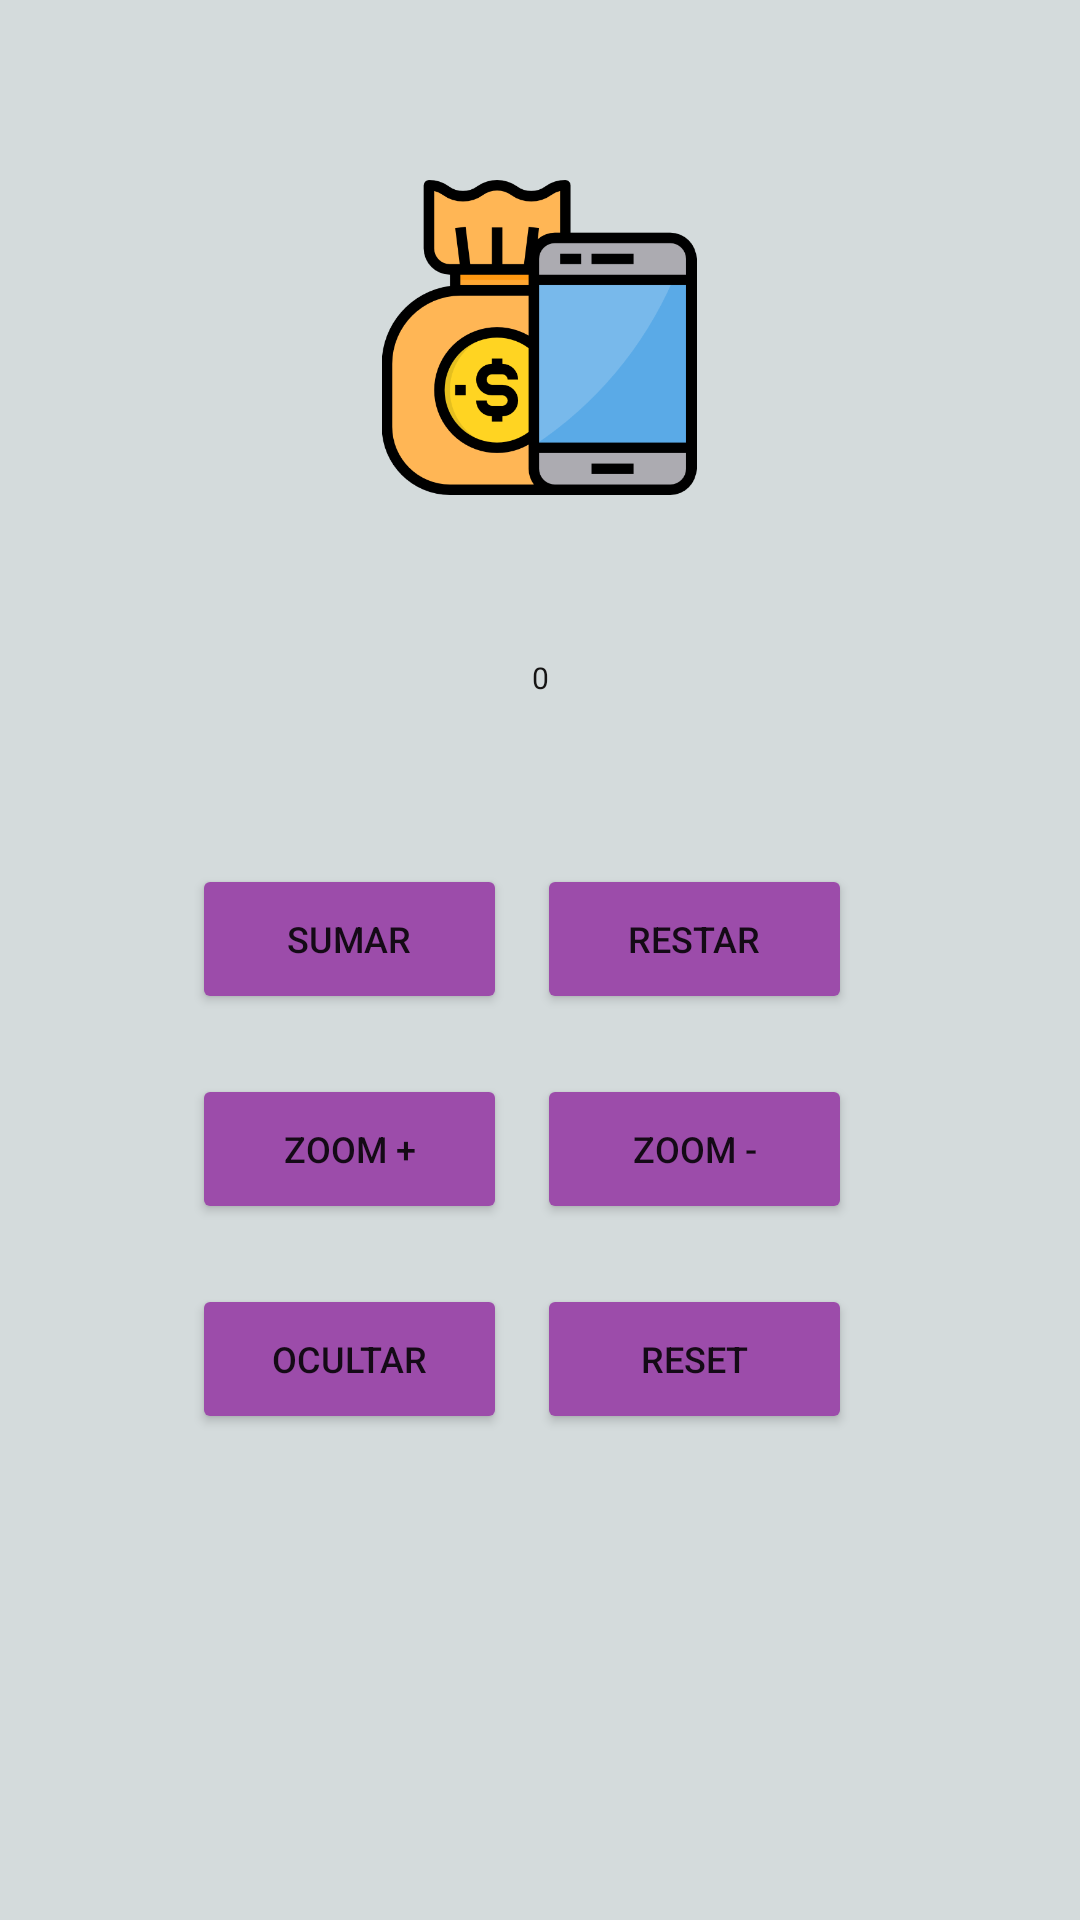

Here is an Android app screen rendered from its layout file. Give the layout XML and the strings, colors and styles it references.
<!-- AndroidManifest.xml: application theme Theme.PracticoDos -->
<!-- res/layout/activity_primera.xml -->
<?xml version="1.0" encoding="utf-8"?>
<androidx.constraintlayout.widget.ConstraintLayout xmlns:android="http://schemas.android.com/apk/res/android"
    xmlns:app="http://schemas.android.com/apk/res-auto"
    xmlns:tools="http://schemas.android.com/tools"
    android:layout_width="match_parent"
    android:layout_height="match_parent"
    android:background="@color/color_layout"
    android:onClick="sumar"
    tools:context=".PrimeraActivity">

    <Button
        android:id="@+id/btn_restar"
        android:layout_width="105dp"
        android:layout_height="50dp"
        android:layout_marginTop="28dp"
        android:layout_marginEnd="76dp"
        android:backgroundTint="@color/violeta_boton"
        android:onClick="restar"
        android:text="@string/restar"
        android:textSize="12sp"
        app:layout_constraintEnd_toEndOf="parent"
        app:layout_constraintTop_toBottomOf="@+id/tv1" />

    <Button
        android:id="@+id/btn_reset"
        android:layout_width="105dp"
        android:layout_height="50dp"
        android:layout_marginTop="20dp"
        android:layout_marginEnd="76dp"
        android:backgroundTint="@color/violeta_boton"
        android:text="@string/resetear"
        android:textSize="12sp"
        app:layout_constraintEnd_toEndOf="parent"
        app:layout_constraintTop_toBottomOf="@+id/btn_zoom_menos" />

    <Button
        android:id="@+id/btn_ocultar"
        android:layout_width="105dp"
        android:layout_height="50dp"
        android:layout_marginStart="64dp"
        android:layout_marginTop="20dp"
        android:backgroundTint="@color/violeta_boton"
        android:text="@string/ocultar"
        android:textSize="12sp"
        app:layout_constraintEnd_toStartOf="@+id/btn_reset"
        app:layout_constraintHorizontal_bias="0.0"
        app:layout_constraintStart_toStartOf="parent"
        app:layout_constraintTop_toBottomOf="@+id/btn_zoom_mas" />

    <Button
        android:id="@+id/btn_zoom_menos"
        android:layout_width="105dp"
        android:layout_height="50dp"
        android:layout_marginTop="20dp"
        android:layout_marginEnd="76dp"
        android:backgroundTint="@color/violeta_boton"
        android:text="@string/zoom_resta"
        android:textSize="12sp"
        app:layout_constraintEnd_toEndOf="parent"
        app:layout_constraintTop_toBottomOf="@+id/btn_restar" />

    <Button
        android:id="@+id/btn_zoom_mas"
        android:layout_width="105dp"
        android:layout_height="50dp"
        android:layout_marginStart="64dp"
        android:layout_marginTop="20dp"
        android:backgroundTint="@color/violeta_boton"
        android:text="@string/zoom_suma"
        android:textSize="12sp"
        app:layout_constraintEnd_toStartOf="@+id/btn_zoom_menos"
        app:layout_constraintHorizontal_bias="0.0"
        app:layout_constraintStart_toStartOf="parent"
        app:layout_constraintTop_toBottomOf="@+id/btn_sumar" />

    <Button
        android:id="@+id/btn_sumar"
        android:layout_width="105dp"
        android:layout_height="50dp"
        android:layout_marginStart="64dp"
        android:layout_marginTop="28dp"
        android:backgroundTint="@color/violeta_boton"
        android:onClick="sumar"
        android:text="@string/sumar"
        android:textSize="12sp"
        app:layout_constraintEnd_toStartOf="@+id/btn_restar"
        app:layout_constraintHorizontal_bias="0.0"
        app:layout_constraintStart_toStartOf="parent"
        app:layout_constraintTop_toBottomOf="@+id/tv1" />

    <TextView
        android:id="@+id/tv1"
        android:layout_width="153dp"
        android:layout_height="68dp"
        android:layout_marginTop="192dp"
        android:gravity="center"
        android:text="@string/cero"
        android:textColor="#151414"
        android:textSize="10sp"
        app:layout_constraintEnd_toEndOf="parent"
        app:layout_constraintStart_toStartOf="parent"
        app:layout_constraintTop_toTopOf="parent" />

    <ImageView
        android:id="@+id/logo"
        android:layout_width="126dp"
        android:layout_height="105dp"
        android:layout_marginTop="60dp"
        android:contentDescription="@string/app_name"
        app:layout_constraintEnd_toEndOf="parent"
        app:layout_constraintHorizontal_bias="0.498"
        app:layout_constraintStart_toStartOf="parent"
        app:layout_constraintTop_toTopOf="parent"
        app:srcCompat="@drawable/bolsadinero" />

</androidx.constraintlayout.widget.ConstraintLayout>
<!-- resources referenced by this layout -->
<resources>
  <color name="color_layout">#D4DBDC</color>
  <color name="violeta_boton">#9C4CAA</color>
  <!-- drawable bolsadinero: png bitmap (drawable, 25127 bytes) -->
  <string name="app_name">Practico Dos</string>
  <string name="cero">0</string>
  <string name="ocultar">OCULTAR</string>
  <string name="resetear">RESET</string>
  <string name="restar">RESTAR</string>
  <string name="sumar">SUMAR</string>
  <string name="zoom_resta">ZOOM -</string>
  <string name="zoom_suma">ZOOM +</string>
  <style name="Theme.PracticoDos" parent="Theme.MaterialComponents.DayNight.DarkActionBar">
          
          <item name="colorPrimary">@color/purple_500</item>
          <item name="colorPrimaryVariant">@color/purple_700</item>
          <item name="colorOnPrimary">@color/white</item>
          
          <item name="colorSecondary">@color/teal_200</item>
          <item name="colorSecondaryVariant">@color/teal_700</item>
          <item name="colorOnSecondary">@color/black</item>
          
          <item name="android:statusBarColor" tools:targetApi="l">?attr/colorPrimaryVariant</item>
          
      </style>
  <color name="purple_500">#9C4CAA</color>
  <color name="purple_700">#FF3700B3</color>
  <color name="white">#FFFFFFFF</color>
  <color name="teal_200">#FF03DAC5</color>
  <color name="teal_700">#FF018786</color>
  <color name="black">#FF000000</color>
</resources>
